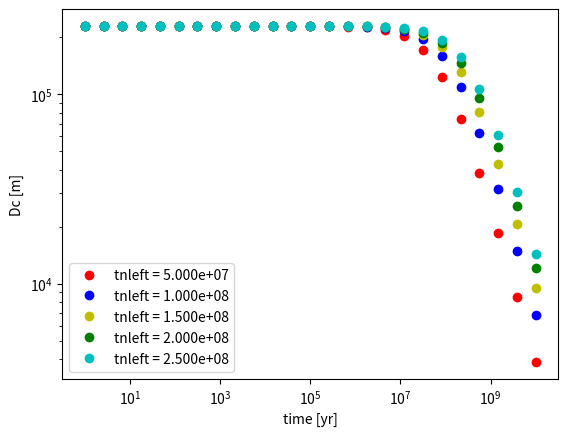

Generate this figure with matplotlib:
# Test behaviour of equation 20 from Kennedy

from numpy import logspace
import matplotlib.pyplot as plt

def Dc_equation(Dmax, tnleft, alpha, t):
    denominator = (1 + 0.4 * (t - tnleft)/tnleft)**alpha
    return Dmax / denominator

def main():
    t = logspace(0, 10, 25)
    Dmax = 1.5e5
    alpha = 1./1.2
    tnleft = [0.5e8, 1.0e8, 1.5e8, 2.0e8, 2.5e8]
    colour = ['r', 'b', 'y', 'g', 'c']
    for j in range(len(tnleft)):
        Dc_list = []
        for i in range(len(t)):
            Dc_list.append(Dc_equation(Dmax, tnleft[j], alpha, t[i]))

        #make string to display
        #s = "Dc values in meters \n"
        #for i in range(len(t)):
            #s += "{0:.5e}".format(Dc_list[i]) + "\n"

        plt.loglog(t, Dc_list, colour[j]+'o', label="tnleft = {0:.3e}".format(tnleft[j]))
        #plt.text(1e1, 1e4, s, fontsize=8)
        plt.legend()
        #plt.title("At tnleft {0:.3e}".format(tnleft))
        plt.xlabel("time [yr]")
        plt.ylabel("Dc [m]")

    plt.show()
if __name__ == '__main__':
    main()
